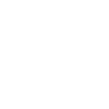
t = 0.00 s
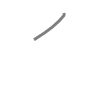
t = 0.50 s
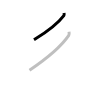
t = 1.25 s
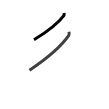
t = 1.75 s
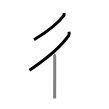
t = 2.50 s
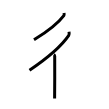
t = 3.00 s

The animated SVG that drew these frames (rendered in a browser with its animation timeline set to each time). Animation: 3 SMIL elements (animate=3); one cycle of 3.00 s.

<svg width="109px" height="109px" viewBox="0 0 px 109px" xmlns="http://www.w3.org/2000/svg" xmlns:xlink="http://www.w3.org/1999/xlink" xml:space="preserve" version="1.1"  baseProfile="full">
<path d="M64,13c0.08,0.63,0.41,1.76-0.17,2.53C59.75,21,49,30.5,34,39.75" style="fill:none;stroke:black;stroke-width:3;opacity:0">
  <animate attributeType="CSS" attributeName="opacity" from="0" to="1" begin="0s" dur="1s" repeatCount="Indefinite" fill="freeze" />
</path>
<path d="M69,31.75c0.11,0.91,0.54,2.53-0.22,3.64C63.4,43.26,49.25,56.94,29.5,70.25" style="fill:none;stroke:black;stroke-width:3;opacity:0">
  <animate attributeType="CSS" attributeName="opacity" from="0" to="1" begin="1s" dur="1s" repeatCount="Indefinite" fill="freeze" />
</path>
<path d="M53.85,54.5c0.48,0.25,0.77,1.15,0.86,1.66c0.1,0.51,0,39.15-0.1,42.34" style="fill:none;stroke:black;stroke-width:3;opacity:0">
  <animate attributeType="CSS" attributeName="opacity" from="0" to="1" begin="2s" dur="1s" repeatCount="Indefinite" fill="freeze" />
</path>
</svg>
